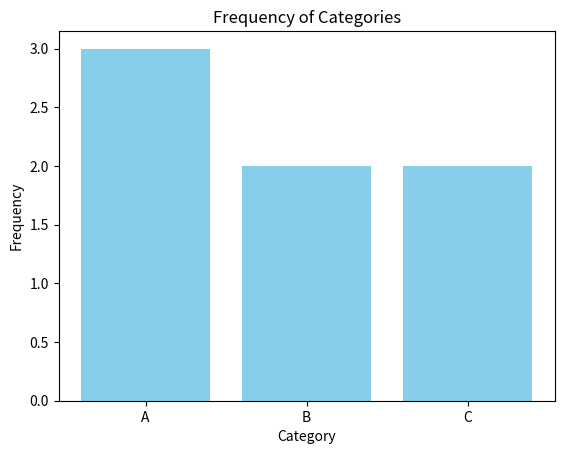

The script that saved this image:
import pandas as pd
import matplotlib.pyplot as plt

# Creating a DataFrame with a categorical column
data = {
    'Category': pd.Series(['A', 'B', 'A', 'C', 'B', 'A', 'C', None], dtype="category"),
    'Value': [10, None, 30, 40, None, 60, None, None]
}
df = pd.DataFrame(data)

# Grouping by 'Category' and using size() to get counts of each category
category_counts = df.groupby('Category').size()

# Plotting the categorical data
#category_counts.index represents the categories ('A', 'B', 'C') on the x-axis of the bar chart.
#category_counts.values are the counts for each category, which we use as the y-axis values for the bars.
plt.bar(category_counts.index, category_counts.values, color='skyblue')
plt.xlabel('Category')
plt.ylabel('Frequency')
plt.title('Frequency of Categories')
plt.show()

